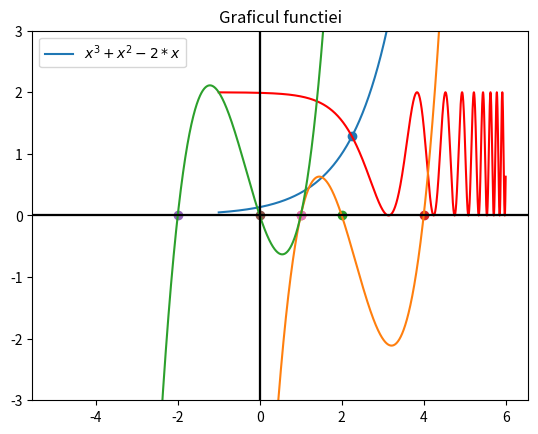

Source code (Python):
import matplotlib.pyplot as plt
import numpy as np
import math

'''
Exercitiul 1
Sa se gaseasca o aproximare a valorii √3 cu o precizie de 7 zecimale.
'''

'''
Problema se reduce la rezolvarea ecuatiei f(x) = 0, unde f(x) = x * x - 3, cu x >= 0
Calculam f'(x) = 2x, deci radacina ecuatiei este x1 = 0.

Construim tabelul de valori:

x     |   0                 3
______|__________________________
f(x)  |  -3   crescatoare   6
______|__________________________
f'(x) |   0 + + + + + + + + + + +

Deoarece radicalul lui 3 este mai mic decat 3, putem alege drept capat din dreapta al intervalului x = 3.
Intrucat metoda bisectiei este cea mai putin restrictiva, verificam daca respecta conditia:
f(0) * f(3) = (-3) * 6 < 0
Asadar, pe intervalul [0, 3] functia este crescatoare, iar f(0) * (3) < 0, deci solutia este unica.

Pentru a generaliza rezolvarea, o vom face pentru functia f(x) = x * x - n, 
adica dorim sa calculam aproximarea valorii √n cu o precizie de prec zecimale.

'''
def aprox_radical_cu_precizie(n, prec):
    '''
    :param n: Numarul caruia trebuie sa i se calculeze radicalul
    :param prec: Precizia aproximarii
    :return: Aproximarea valorii √n cu o precizie de prec zecimale

    Metoda aplicata este metoda bisectiei, similara cautarii binare.
    Trebuie sa gasim o valoare mid astfel incat mid * mid sa aproximeze n.
    Deci, conditia de oprire va fi cand abs(n - mid * mid) <= eps, adica ultima
    valoare a radicalului gasita aproximeaza cu o precizie de prec zecimale.

    Capetele intervalului [a, b] sunt stabilite [0, n], conform analizei anterioare.
    '''
    a = 0
    b = n
    mid = (a + b) / 2
    '''
    eps este stabilit la 1/10^(prec+1), deoarece vrem ca primele prec zecimale sa 
    corespunda, iar incepand cu prec + 1 pot interveni erori
    '''
    eps = 10 ** (-(prec + 1))
    while abs(n - mid * mid) > eps:
        '''
        La fiecare pas se calculeaza mijlocul intervalului. 
        - Daca am ajuns exact la radical, atunci ne oprim si returnam rezultatul
        - Daca mijlocul^2 este mai mare decat valoarea lui n, atunci valoarea cautata
        se afla la stanga, deci modificam b = mid
        - Daca mijlocul^2 este mai mic decat valoarea lui n, atunci valoarea cautata
        se afla la dreapta, deci modificam a = mid
        '''
        if (mid * mid == n):
            return mid
        elif (mid * mid < n):
            a = mid
        else:
            b = mid
        mid = (a + b) / 2
    return mid

#Afisam rezultatele cu round pentru a se vedea mai usor daca exista diferente
print('Ex. 1')
print('Valoarea este: ' + str(round(math.sqrt(3), 7)))
print('Aproximarea calculata este: ' + str(round(aprox_radical_cu_precizie(3, 7))))


'''
Exercitiul 2
Rezolvati numeric ecuatia e ^ (x - 2) = cos(e ^ (x - 2)) + 1. Sa se ilustreze grafic 
cele doua functii si punctul lor de intersectie
'''

'''
Definim functiile din enunt.
Pentru a afla punctul de intersectie, trebuie sa calculam radacina ecuatiei:
e ^ (x - 2) - cos(e ^ (x - 2)) - 1 = 0. Deci, definim si aceasta functie ca
function_ex2(x).
'''
def function1_ex2(x):
    return np.exp(x - 2)

def function2_ex2(x):
    return np.cos(np.exp(x - 2)) + 1

def function_ex2(x):
    return function1_ex2(x) - function2_ex2(x)

'''
Folosim metoda bisectiei intrucat este cea mai pun restrictiva.
Trebuie doar sa ne asiguram ca pe intervalul ales se respecta conditia: f(a) * f(b) < 0

Calculam f'(x) = e^(x-2) * (sin(e^(x-2)) + 1)
Pentru f'(x) = 0 gasim solutiile de forma: e^(x-2) = {3pi/2, 7pi/2, 11pi/2...}
Deci, x = {ln(3pi/2) + 2, ln(7pi/2) + 2, ln(11pi/2) + 2...}

Construim tabelul de valori:
x     |             ln(3pi/2) + 2           ln(7pi/2) + 2
______|_______________________________________________________
f(x)  |    cresc.     3.71       cresc.          9.99  cresc.
______|_______________________________________________________
f'(x) | + + + + + + + + 0 + + + + + + + + + + + +  0 + + + + 

Observam ca pe intervalul (-inf, ln(3pi/2) + 2 ) functia e crescatoare
ln(3pi/2) + 2 aproximativ egal cu 3.55.
Calculam f(0) = -1.85
f(3) = 2.63, deci f(0) * f(3) < 0. Intervalul ales este [0,3], deoarece solutia este unica.
'''

def bisectie(f, a, b, eps):
    assert eps > 0, 'Epsilon trebuie sa aiba valoare pozitiva'
    assert a < b, 'Capetele intervalului sunt puse incorect'
    assert np.sign(f(a)) * np.sign(f(b)) < 0, 'Nu respecta conditia metodei bisectiei'
    num_it = int(np.floor(math.log2((b - a) / eps)))        #calculam numarul de iteratii
    fa = f(a)                                               #calculam functia in capetele intervalului
    fb = f(b)
    if fa == 0:                                             #am gasit solutia in capatul a
        return a, 0
    elif fb == 0:                                           #am gasit solutia in capatul b
        return b, 0
    for k in range(num_it):
        x = (a + b) / 2                                     #calculam mijlocul si valoarea functiei in mijloc
        fx = f(x)
        if fx == 0:                                         #daca am ajuns la solutie o returnam
            return x, (k + 1)
        else:

            if (fa * fx) < 0:                               #solutia se afla in partea stanga
                b = x
            elif (fb * fx) < 0:                             #solutia se afla in partea dreapta
                a = x
        fa = f(a)                                           #actualizam valorile fa si fb
        fb = f(b)
    return x, num_it                                        #am ajuns la solutie la finalul iteratiilor

print('Ex. 2')
x = np.linspace(-1, 6, 10000)                               #cum intervalul ales pentru gasirea solutiei este [0,3],
y1 = function1_ex2(x)                                       #am ales un interval mai larg pentru intregul grafic
y2 = function2_ex2(x)
plt.plot(x, y1)
plt.plot(x, y2, 'r')
plt.axvline(0, c = 'black')
plt.ylim(-5, 5)
plt.axhline(0, c = 'black')
sol, N = bisectie(function_ex2, 0, 3, 10 ** (-5))
print('Pe [0, 3] solutia este ' + str(sol) + ' cu ' + str(N) + ' iteratii.')
plt.scatter(sol, function1_ex2(sol))
plt.legend(['$e^{x-2}$', 'cos($e^{x-2}$)+1'])
plt.title('Graficele functiilor si intersectia lor')
plt.show()


'''
Exercitiul 3
Creati functia pozitie_falsa care determina solutia ecuatiei f(x) = 0 cu x din [a,b]
Intr-un fisier script sa se construiasca graficul functiei f(x) = x^3-7*x^2+14*x-8 pe intervalul [−5, 5]. 
Alegeti 3 intervale astfel incat metoda pozitiei false sa fie convergenta. 
Aflati cele 3 solutii apeland functia pozitie falsa cu eroarea de aproximare eps = 10^(-5).
'''
def pozitie_falsa(f, a, b, eps):
    '''
    :param f: functia care determina ecuatia
    :param a, b: capetele intervalului in care se rezolva ecuatia
    :param eps: eroarea de aproximare
    :return: solutia ecuatiei si numarul de iteratii necesare N

    Vom inlocui sirul (ak) cu a0 si a1, intrucat la fiecare pas avem nevoie
    doar de ultimele 2 valori. a1 reprezinta ak, iar a0 = ak-1. Analog pentru (bk)
    si (xk).
    Formula pentru calcularea lui x0 si x1 rezulta din intersectia lui AB( A(a0,f(a0)),
    B(b0, f(b0)) cu OX.

    '''
    assert eps > 0, 'Epsilon trebuie sa aiba valoare pozitiva'
    assert a < b, 'Capetele intervalului sunt puse incorect'
    assert np.sign(f(a)) * np.sign(f(b)) < 0, 'Nu respecta conditia metodei pozitiei false'

    if f(a) == 0:                                             #am gasit solutia in capatul a
        return a, 0
    elif f(b) == 0:                                           #am gasit solutia in capatul b
        return b, 0

    a0 = a                      #initializam capetele intervalelor
    b0 = b
    x0 = (a0 * f(b0) - b0 * f(a0)) / (f(b0) - f(a0))    #calculam x0
    N = 0
    while True:
        N += 1                   #actualizam numarul de iteratii
        if f(x0) == 0:           #solutia a fost gasita, o returnam prin x1
            x1 = x0
            break
        elif f(a0) * f(x0) < 0:  #am micsorat intervalul de cautare spre stanga
            a1 = a0
            b1 = x0
        else:                   #am micsorat intervalul de cautare spre dreapta
            a1 = x0
            b1 = b0

        x1 = (a1 * f(b1) - b1 * f(a1)) / (f(b1) - f(a1))  #calculam noua intersectie
        if (abs(x1 - x0) / abs(x0)) < eps:  #verificam daca ne-am apropiat suficient de mult de solutie; solutia poate sa fie in 0
            break               #astfel folosim eroarea absoluta
        x0 = x1                 #actualizam x0 cu valoarea noua calculata
    return x1, N


'''
Definim functia din enunt
'''
def function3(x):
    return x ** 3 - 7 * (x ** 2) + 14 * x - 8


'''
Alegerea subintervalelor:
Conditiile metodei pozitiei false sunt:
1) f(a) * f(b) < 0
2) f' nu se anuleaza pe [a,b]
3) f" nu se anuleaza pe [a,b]

Calculam f'(x) = 3 * x^2 - 14 * x + 14
Radacinile ecuatiei f'(x) = 0 sunt:
x1 = 1.45 si x2 = 3.21, deci in aceste puncte f' se anuleaza 
Calculam f"(x) = 6 * x - 14
Radacina ecuatiei f"(x) = 0 este:
x3 = 2.33

Construim tabelul de valori(+/- = functia ia valori pozitive/negative)

x     |-5         1.45        2.33           3.21        5  
______|_______________________________________________________
f(x)  |-378   sc. 0.63  sd.  -0.73     sd.  -2.11  sc.   12    
______|_______________________________________________________
f'(x) | + + + + +  0 - - - - - - - - - - - -  0 + + + + + + +  
______|_______________________________________________________
f"(x) | - - - - - - - - - - -  0 + + + + + + + + + + + + + +                 
______|_______________________________________________________

Cum nu putem alege 1.45, 2.33 si 3.21, aflam ca functia:
 - creste pe [-5, 1.44], iar f(-5) * f(1.44) < 0
 - scade pe [1.46, 2.32], iar f(2.32) * f(1.46) < 0
 - creste pe [3.22, 5], iar f(3.22) * f(5) < 0
Deoarece pe aceste intervale sunt monotone, respecta conditia in capete, iar f' si f'' nu se anuleaza, 
vom alege intervalele:  [-5, 1.44], [1.46, 2.32], [3.22, 5], iar pe fiecare va fi cate o solutie unica.
'''
print('Ex. 3')
x = np.linspace(-5, 5, 10000) #discretizam intervalul
y = function3(x)              #aplicam function3 pe valorile lui x ca sa aflam valorile lui y
plt.plot(x, y)                #plotam functia
plt.axvline(0, c = 'black')   #afisam axele de coordonate
plt.ylim(-5, 5)
plt.axhline(0, c = 'black')
plt.legend(['$x^3-7*x^2+14*x-8$'])  #construim legenda si punem un titlu
plt.title('Graficul functiei')

sol1, N1 = pozitie_falsa(function3, -5, 1.44, 10 ** (-5))
sol2, N2 = pozitie_falsa(function3, 1.46, 2.32, 10 ** (-5))
sol3, N3 = pozitie_falsa(function3, 3.22, 5, 10 ** (-5))
print('Pe [-5; 1.44] solutia este ' + str(sol1) + ' cu ' + str(N1) + ' iteratii.')
print('Pe [1.46; 2.32] solutia este ' + str(sol2) + ' cu ' + str(N2) + ' iteratii.')
print('Pe [3.22; 5] solutia este ' + str(sol3) + ' cu ' + str(N3) + ' iteratii.')
plt.scatter(sol1, 0)                #construim punctele obtinute pe grafic
plt.scatter(sol2, 0)
plt.scatter(sol3, 0)
plt.show()

'''
Exercitiul 4
Creati functia secanta care determina solutia ecuatiei f(x) = 0 cu x din [a,b]
Intr-un fisier script sa se construiasca graficul functiei f(x) = x^3 + x^2 - 2x pe intervalul [−3, 3]. 
Alegeti 3 intervale astfel incat metoda secantei sa fie convergenta. 
Aflati cele 3 solutii apeland functia pozitie falsa cu eroarea de aproximare eps = 10^(-5).
'''


def secanta(f, a, b, x0, x1, eps):
    '''
    :param f: functia care determina ecuatia
    :param a, b: capetele intervalului in care se rezolva ecuatia
    :param x0, x1: punctele de start
    :param eps: eroarea de aproximare
    :return: solutia ecuatiei si numarul de iteratii necesare N

    Vom inlocui sirul (xk) cu x0, x1 si x2, intrucat la fiecare pas avem nevoie
    doar de ultimele 3 valori. x2 reprezinta xk, x1 = ak-1, iar x0 = ak-2.

    La fiecare pas construim secanta si aflam x2 conform formulei. Ne oprim cand eroarea relativa
    e mai mica decat eroarea de aproximare
    '''

    assert eps > 0, 'Epsilon trebuie sa aiba valoare pozitiva'
    assert a < b, 'Capetele intervalului sunt puse incorect'
    assert a <= x0 and x0 <= b, 'x0 nu se afla in interval'
    assert a <= x1 and x1 <= b, 'x1 nu se afla in interval'
    assert np.sign(f(a)) * np.sign(f(b)) < 0, 'Nu respecta conditia metodei secantei'

    if f(a) == 0:                                             #am gasit solutia in capatul a
        return a, 0
    elif f(b) == 0:                                           #am gasit solutia in capatul b
        return b, 0

    N = 1
    while True:
        N += 1                                                #incrementam numarul de iteratii
        x2 = (x0 * f(x1) - x1 * f(x0)) / (f(x1) - f(x0))      #actualizam x2
        if x2 < a or x2 > b:
            print('Introduceti alte valori pentru x0 si x1')
            break
        x0 = x1                                               #actualizam x0 si x1
        x1 = x2
        if (abs(x1 - x0)) < eps:                           #deoarece solutia x = 0 poate sa fie in x0
            break                                          #si impartirea la 0 nu e posibila, folosim eroarea absoluta
    return x2, N


'''
Definim functia din enunt
'''
def function4(x):
    return x ** 3 + x ** 2 - 2 * x

'''
Alegerea subintervalelor:
Conditiile metodei pozitiei false sunt:
1) f(a) * f(b) < 0
2) f' nu se anuleaza pe [a,b]

Calculam f'(x) = 3x^2 + 2x -2
Radacinile ecuatiei f'(x) = 0 sunt:
x1 = 0.54 si x2 = -1.21, deci in aceste puncte f' se anuleaza 

Construim tabelul de valori(+/- = functia ia valori pozitive/negative)

x     |-3         -1.21                      0.54        3  
______|_______________________________________________________
f(x)  |-12   sc.   2.11         sd.         -0.63  sc.   30
______|_______________________________________________________
f'(x) | + + + + +  0 - - - - - - - - - - - -  0 + + + + + + +  
______|_______________________________________________________

Cum nu putem alege -1.21 si 0.54, aflam ca functia:
 - creste pe [-3, -1.2], iar f(-3) * f(-1.2) < 0
 - scade pe [-1.22, 0.53], iar f(-1.22) * f(0.53) < 0
 - creste pe [0.55, 3], iar f(0.55) * f(3) < 0
Deoarece pe aceste intervale sunt monotone, respecta conditia in capete, iar f' si f'' nu se anuleaza, 
vom alege intervalele (fiecare avand cate o solutie unica):
 [-3, -1.2] cu valorile x0 si x1 aproape de capete sau chiar capetele (deoarece x0 = -3
 iesea din interval dupa o iteratie, am ales -2.5)
 [-1.22, 0.53] cu x0 si x1 capetele intervalului, alegerea optima
 [0.55, 3] cu x0 si x1 capetele intervalului, alegerea optima
'''

print('Ex. 4')
x = np.linspace(-3, 3, 10000)
y = function4(x)
plt.plot(x, y)
sol1, N1 = secanta(function4, -3, -1.2, -2.5, -1.2, 10 ** (-5))
sol2, N2 = secanta(function4, -1.22, 0.53, -1, 0.5, 10 ** (-5))
sol3, N3 = secanta(function4, 0.55, 3, 0.55, 3, 10 ** (-5))
plt.scatter(sol1, 0)
plt.scatter(sol2, 0)
plt.scatter(sol3, 0)

print('Pe [-3, -1.2] solutia este ' + str(sol1) + ' cu ' + str(N1) + ' iteratii.')
print('Pe [-1.22, 0.53] solutia este ' + str(sol2) + ' cu ' + str(N2) + ' iteratii.')
print('Pe [0.55, 3] solutia este ' + str(sol3) + ' cu ' + str(N3) + ' iteratii.')

plt.axvline(0, c = 'black')
plt.ylim(-3, 3)
plt.axhline(0, c = 'black')
plt.legend(['$x^3+x^2-2*x$'])
plt.title('Graficul functiei')
plt.show()

